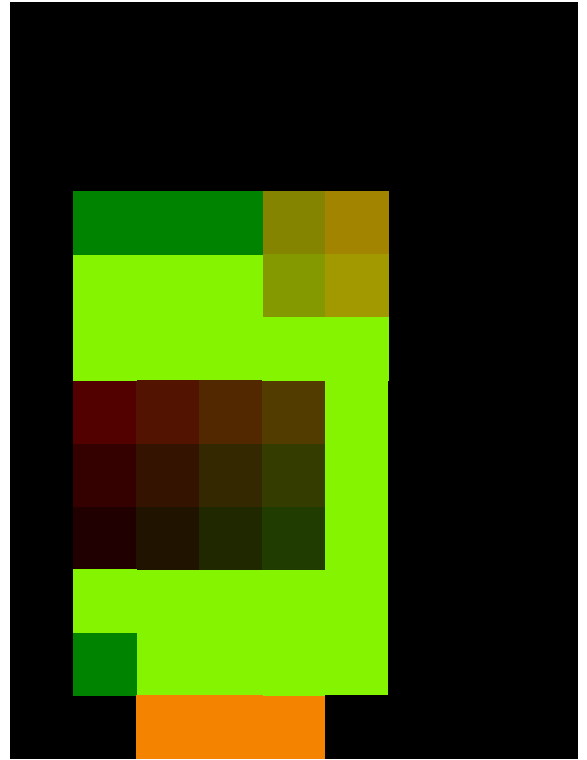

Data behind this chart, as committed beside it:
0000, 0000, 0000, 0000, 0000, 0000, 0000, 0000, 0000
0000, 0000, 0000, 0000, 0000, 0000, 0000, 0000, 0000
0000, 0000, 0000, 0000, 0000, 0000, 0000, 0000, 0000
0000, 0090, 0090, 0090, 9090, 9390, 0000, 0000, 0000
0000, 9050, 9050, 9050, 9092, 9392, 0000, 0000, 0000
0000, 9050, 9050, 9050, 9050, 9050, 0000, 0000, 0000
0000, 8500, 8502, 8504, 8506, 9050, 0000, 0000, 0000
0000, 8200, 8202, 8204, 8206, 9050, 0000, 0000, 0000
0000, 8000, 8002, 8004, 8006, 9050, 0000, 0000, 0000
0000, 9050, 9050, 9050, 9050, 9050, 0000, 0000, 0000
0000, 0090, 9050, 9050, 9050, 9050, 0000, 0000, 0000
0000, 0000, 5090, 5090, 5090, 0000, 0000, 0000, 0000
